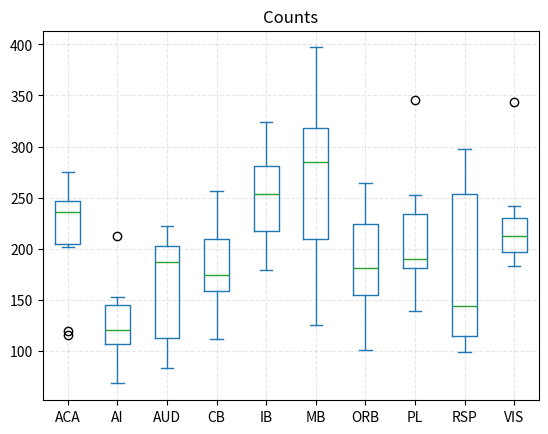

This chart was generated by the following Python code:
import numpy as np
import matplotlib.pyplot as plt
import pandas as pd

data = {
'ACA': [241, 202, 213,	230, 119, 115, 254, 242, 275, 248],
'AI': [68, 137, 103, 116, 212, 147, 153, 94, 124, 116],
'AUD': [84, 170, 178, 196, 205, 195, 218, 222, 94, 83],
'CB': [175, 162, 112, 220, 173, 157, 256, 221, 148, 177],
'IB': [313, 179, 281, 210, 279, 251, 241, 256, 324, 200],
'MB': [316, 125, 272, 397, 298, 363, 198, 243, 319, 185],
'ORB': [192, 158, 264, 116, 172, 154, 101, 235, 257, 191],
'PL': [237, 346, 193, 181, 161, 225, 187, 181, 139, 253],
'RSP': [107, 115, 127, 160, 114, 99, 272, 280, 198, 298],
'VIS': [211, 213, 203, 235, 242, 192, 183, 344, 216, 194]
}
df = pd.DataFrame(data)
df.plot.box(title="Counts")
plt.grid(linestyle="--", alpha=0.3)
plt.savefig('./results_imgs.png', bbox_inches='tight')
plt.show()